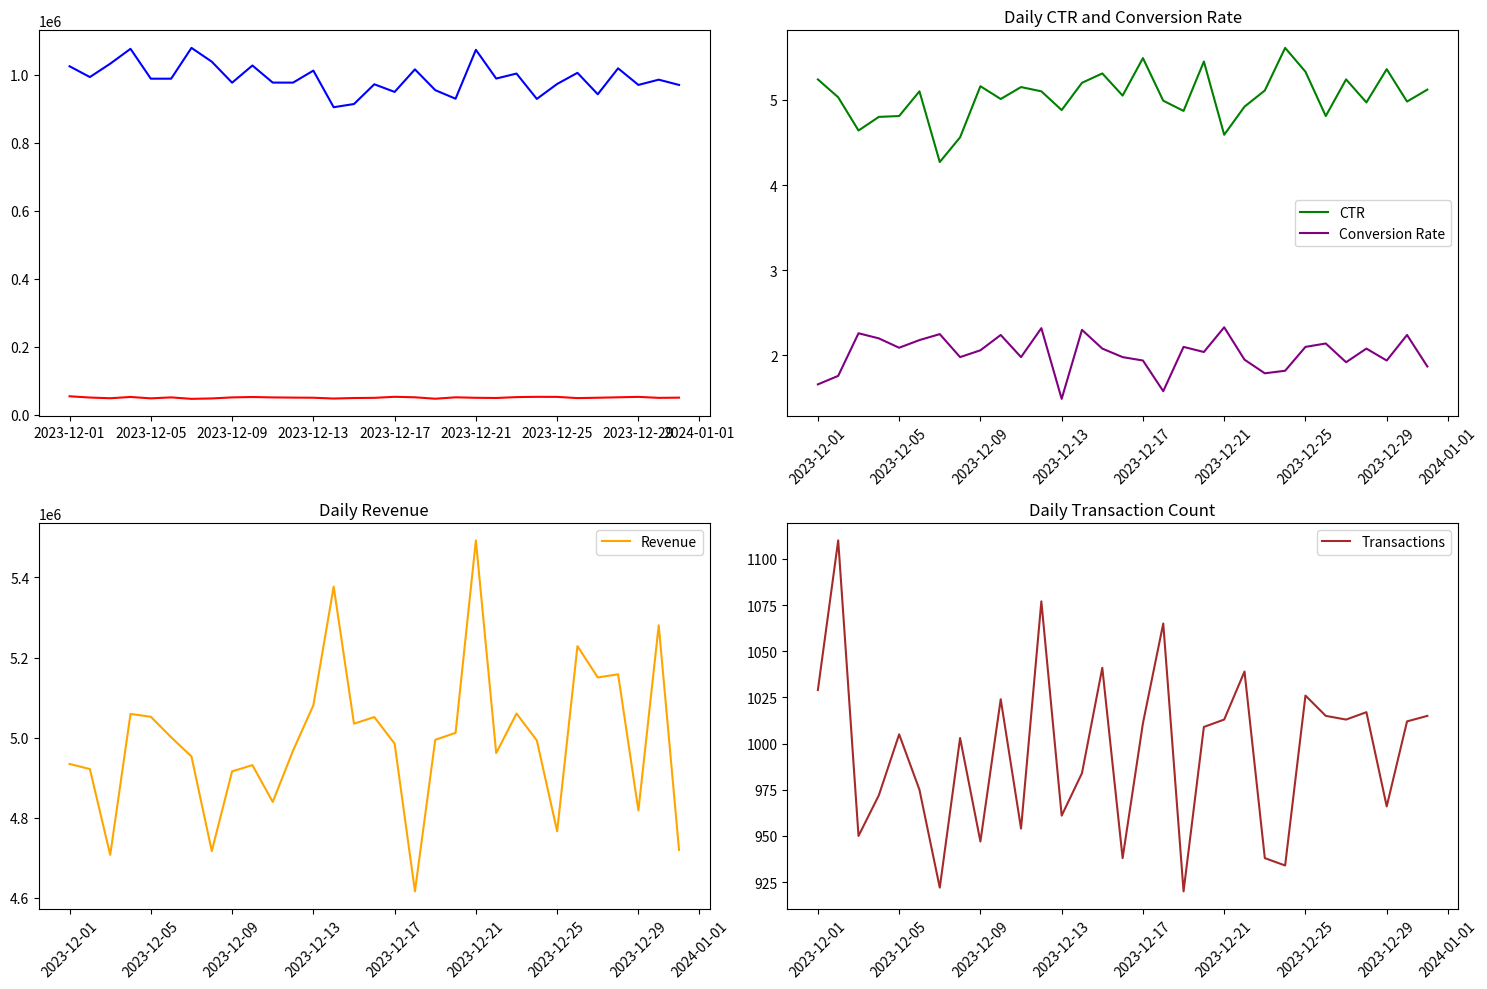

Generate this figure with matplotlib:
#%% Import libraries
import pandas as pd
import numpy as np
import matplotlib.pyplot as plt
import seaborn as sns

#%% Create sample ad performance data
# Generate date range for one month
dates = pd.date_range(start='2023-12-01', end='2023-12-31', freq='D')

# Generate sample data with realistic patterns
np.random.seed(42)  # For reproducibility

# Base values with daily variations
base_impressions = 1000000
base_clicks = 50000
base_conversions = 1000
base_revenue = 5000000

# Create the dataset
data = {
    'date': dates,
    'impression': [base_impressions + np.random.normal(0, 50000) for _ in range(len(dates))],
    'click': [base_clicks + np.random.normal(0, 2000) for _ in range(len(dates))],
    'conversion_cnt': [base_conversions + np.random.normal(0, 100) for _ in range(len(dates))],
    'rev_amount': [base_revenue + np.random.normal(0, 200000) for _ in range(len(dates))],
    'transaction_count': [base_conversions + np.random.normal(0, 50) for _ in range(len(dates))]
}

# Create DataFrame
df = pd.DataFrame(data)

# Calculate derived metrics
df['ctr'] = df['click'] / df['impression'] * 100  # Click-through rate in percentage
df['conversion_rate'] = df['conversion_cnt'] / df['click'] * 100  # Conversion rate in percentage

# Round numeric columns
numeric_columns = ['impression', 'click', 'conversion_cnt', 'rev_amount', 'transaction_count']
df[numeric_columns] = df[numeric_columns].round(0)
df[['ctr', 'conversion_rate']] = df[['ctr', 'conversion_rate']].round(2)

# Set date as index
df.set_index('date', inplace=True)

#%% 1. Daily Performance Trends
plt.figure(figsize=(15, 10))

# Impression and Click trends
plt.subplot(2, 2, 1)
plt.plot(df.index, df['impression'], label='Impressions', color='blue')
plt.plot(df.index, df['click'], label='Clicks', color='red')
# plt.title('Daily Impressions and Clicks')
# plt.legend()
# plt.xticks(rotation=45)

# CTR and Conversion Rate trends
plt.subplot(2, 2, 2)
plt.plot(df.index, df['ctr'], label='CTR', color='green')
plt.plot(df.index, df['conversion_rate'], label='Conversion Rate', color='purple')
plt.title('Daily CTR and Conversion Rate')
plt.legend()
plt.xticks(rotation=45)

# Revenue trend
plt.subplot(2, 2, 3)
plt.plot(df.index, df['rev_amount'], label='Revenue', color='orange')
plt.title('Daily Revenue')
plt.legend()
plt.xticks(rotation=45)

# Transaction count trend
plt.subplot(2, 2, 4)
plt.plot(df.index, df['transaction_count'], label='Transactions', color='brown')
plt.title('Daily Transaction Count')
plt.legend()
plt.xticks(rotation=45)

plt.tight_layout()
plt.show()

# %%
